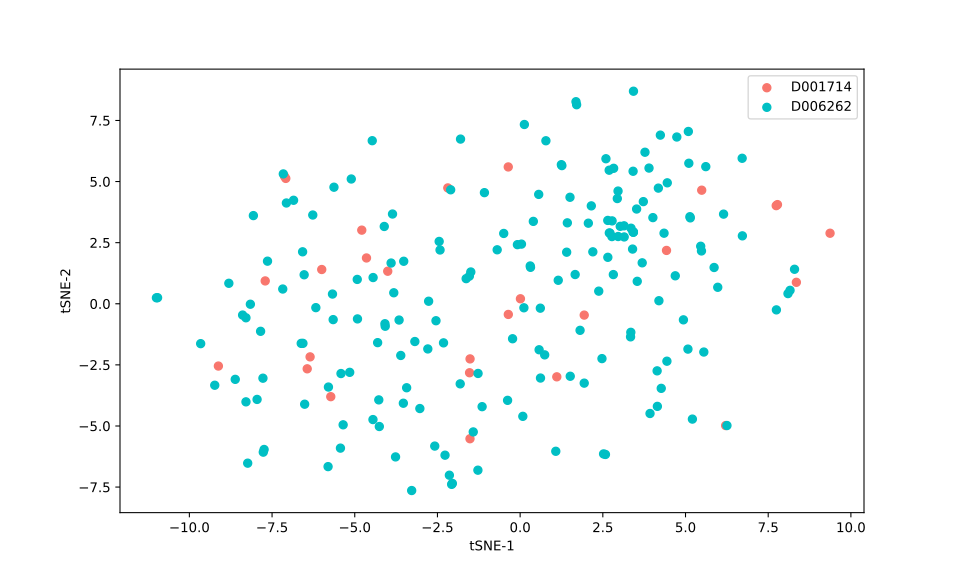

The table this chart was drawn from, first rows:
, 0, 1
0, 4.179, 4.732
1, -2.766, 0.1038
2, 2.65, 3.41
3, 3.352, 3.091
4, 2.963, 2.752
5, 5.613, 5.611
6, 5.459, 2.353
7, 3.418, 2.929
8, 3.69, 1.675
9, 3.424, 2.933
10, 4.351, 2.887
11, 2.78, 3.391
12, 3.423, 2.933
13, 1.246, 5.692
14, 2.152, 4.006
15, 1.508, 4.357
16, 3.54, 0.9187
17, 3.774, 6.2
18, 0.5617, 4.475
19, -1.516, -5.523
20, -6.269, 3.631
21, 2.474, -2.244
22, -5.998, 1.402
23, -0.3592, 5.599
24, 8.351, 0.8782
25, 4.426, 2.182
26, 6.151, 3.668
27, -8.156, -0.01898
28, 0.3139, 1.491
29, 5.49, 4.647
30, -5.152, -2.806
31, -4.079, -0.9193
32, -6.176, -0.1586
33, -3.901, 1.667
34, -6.85, 4.235
35, 0.08156, -4.606
36, 0.128, 7.335
37, -3.031, -4.287
38, -8.29, -0.5733
39, 6.214, -4.983
40, 2.818, 1.194
41, -9.123, -2.548
42, -5.725, -3.801
43, 0.00908, 0.2045
44, 7.78, 4.057
45, -4.003, 1.332
46, 9.37, 2.886
47, 1.663, 1.196
48, 4.142, -2.745
49, -1.272, -2.851
50, 1.937, -3.248
51, -6.35, -2.173
52, 0.3988, 3.371
53, 1.427, 3.311
54, -1.812, -3.277
55, 1.109, -2.989
56, -2.186, 4.74
57, -3.279, -7.642
58, 1.937, -0.4636
59, 7.742, 4.015
... 154 more rows
